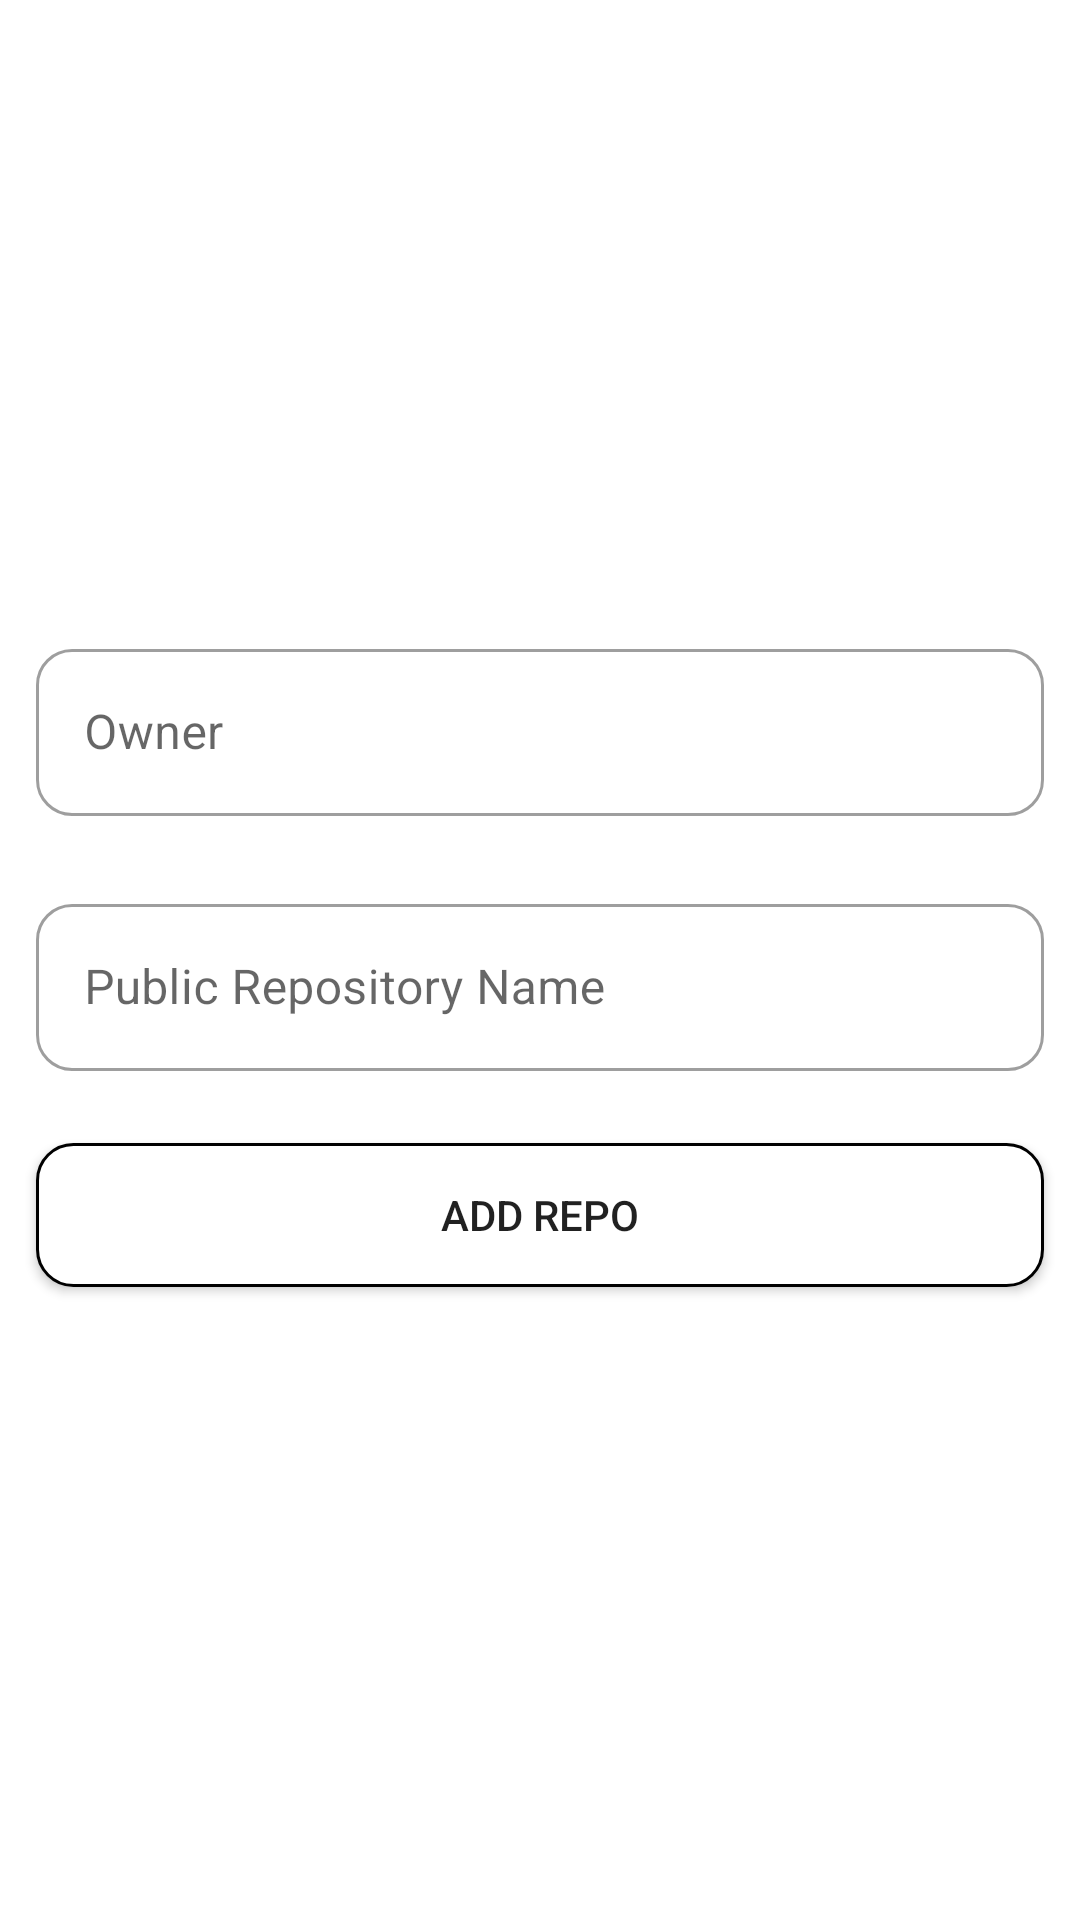

Produce the Android XML layout that renders to this screen, including the resource entries it uses.
<!-- AndroidManifest.xml: application theme Theme.Assignment -->
<!-- res/layout/fragment_add_repo.xml -->
<?xml version="1.0" encoding="utf-8"?>
<RelativeLayout xmlns:android="http://schemas.android.com/apk/res/android"
    xmlns:app="http://schemas.android.com/apk/res-auto"
    xmlns:tools="http://schemas.android.com/tools"
    android:layout_width="match_parent"
    android:layout_height="match_parent"
    android:orientation="vertical"
    android:background="@color/background"
    tools:context=".ui.AddRepo">

    <ScrollView
        android:layout_width="match_parent"
        android:layout_height="match_parent"
        >

        <RelativeLayout
            android:layout_width="match_parent"
            android:layout_height="wrap_content"
            android:layout_gravity="center">

            <LinearLayout
                android:id="@+id/addrepoll"
                android:layout_width="match_parent"
                android:layout_height="match_parent"
                android:gravity="center"
                android:orientation="vertical">

                <com.google.android.material.textfield.TextInputLayout
                    style="@style/Widget.MaterialComponents.TextInputLayout.OutlinedBox"
                    android:layout_width="match_parent"
                    android:layout_height="wrap_content"
                    android:id="@+id/ownerLayout"
                    app:boxCornerRadiusBottomEnd="12dp"
                    app:boxCornerRadiusBottomStart="12dp"
                    app:boxCornerRadiusTopEnd="12dp"
                    app:boxStrokeErrorColor="@color/black"
                    app:boxCornerRadiusTopStart="12dp"
                    android:layout_margin="12dp"
                    android:hint="@string/owner">

                    <com.google.android.material.textfield.TextInputEditText
                        android:id="@+id/ownerTF"
                        android:layout_width="match_parent"
                        android:layout_height="match_parent"
                        android:imeOptions="actionDone"
                        android:inputType="text" />

                </com.google.android.material.textfield.TextInputLayout>

                <com.google.android.material.textfield.TextInputLayout
                    style="@style/Widget.MaterialComponents.TextInputLayout.OutlinedBox"
                    android:layout_width="match_parent"
                    android:layout_height="wrap_content"
                    app:boxCornerRadiusBottomEnd="12dp"
                    app:boxCornerRadiusBottomStart="12dp"
                    app:boxCornerRadiusTopEnd="12dp"
                    app:boxCornerRadiusTopStart="12dp"
                    android:layout_margin="12dp"
                    android:hint="@string/repo_name">

                    <com.google.android.material.textfield.TextInputEditText
                        android:id="@+id/repoTF"
                        android:layout_width="match_parent"
                        android:layout_height="match_parent"
                        android:imeActionId="@integer/actionGoId"
                        android:imeOptions="actionGo"
                        android:inputType="text" />

                </com.google.android.material.textfield.TextInputLayout>

                <Button
                    android:id="@+id/addrepotoroom"
                    android:layout_width="match_parent"
                    android:layout_height="wrap_content"
                    android:layout_margin="12dp"
                    android:background="@drawable/edittext_back"
                    android:padding="12dp"
                    android:text="@string/add_repo" />

            </LinearLayout>


        </RelativeLayout>

    </ScrollView>

    <androidx.appcompat.widget.LinearLayoutCompat
        android:id="@+id/progressbarlayout"
        android:layout_width="match_parent"
        android:layout_height="match_parent"
        app:layout_constraintBottom_toBottomOf="parent"
        app:layout_constraintEnd_toEndOf="parent"
        app:layout_constraintHorizontal_bias="0.5"
        app:layout_constraintStart_toStartOf="parent"
        app:layout_constraintTop_toTopOf="parent"
        app:layout_constraintVertical_bias="0.5"
        android:background="@color/white"
        android:alpha="0.6"
        android:visibility="gone"
        android:gravity="center"
        >

        <ProgressBar
            android:layout_width="wrap_content"
            android:layout_height="wrap_content" />
    </androidx.appcompat.widget.LinearLayoutCompat>


</RelativeLayout>
<!-- resources referenced by this layout -->
<resources>
  <color name="background">#FFFFFFFF</color>
  <color name="black">#FF000000</color>
  <color name="white">#FFFFFFFF</color>
  <!-- drawable edittext_back (drawable) -->
  <?xml version="1.0" encoding="utf-8"?>
  <shape xmlns:android="http://schemas.android.com/apk/res/android"
      android:shape="rectangle"
  
      >
  
      <corners android:radius="12dp"
          />
  
      <solid android:color="@color/white"/>
  
      <stroke android:color="@color/black" android:width="1dp"/>
  
  </shape>
  <integer name="actionGoId">150212</integer>
  <string name="add_repo">Add Repo</string>
  <string name="owner">Owner</string>
  <string name="repo_name">Public Repository Name</string>
  <style name="Theme.Assignment" parent="Theme.MaterialComponents.DayNight.NoActionBar">
          
          <item name="colorPrimary">@color/purple_500</item>
          <item name="colorPrimaryVariant">@color/purple_700</item>
          <item name="colorOnPrimary">@color/white</item>
          
          <item name="colorSecondary">@color/teal_200</item>
          <item name="colorSecondaryVariant">@color/teal_700</item>
          <item name="colorOnSecondary">@color/black</item>
          
          <item name="android:statusBarColor">?attr/colorPrimaryVariant</item>
          
  
      </style>
  <color name="purple_500">#FF6200EE</color>
  <color name="purple_700">#FF3700B3</color>
  <color name="teal_200">#FF03DAC5</color>
  <color name="teal_700">#FF018786</color>
</resources>
